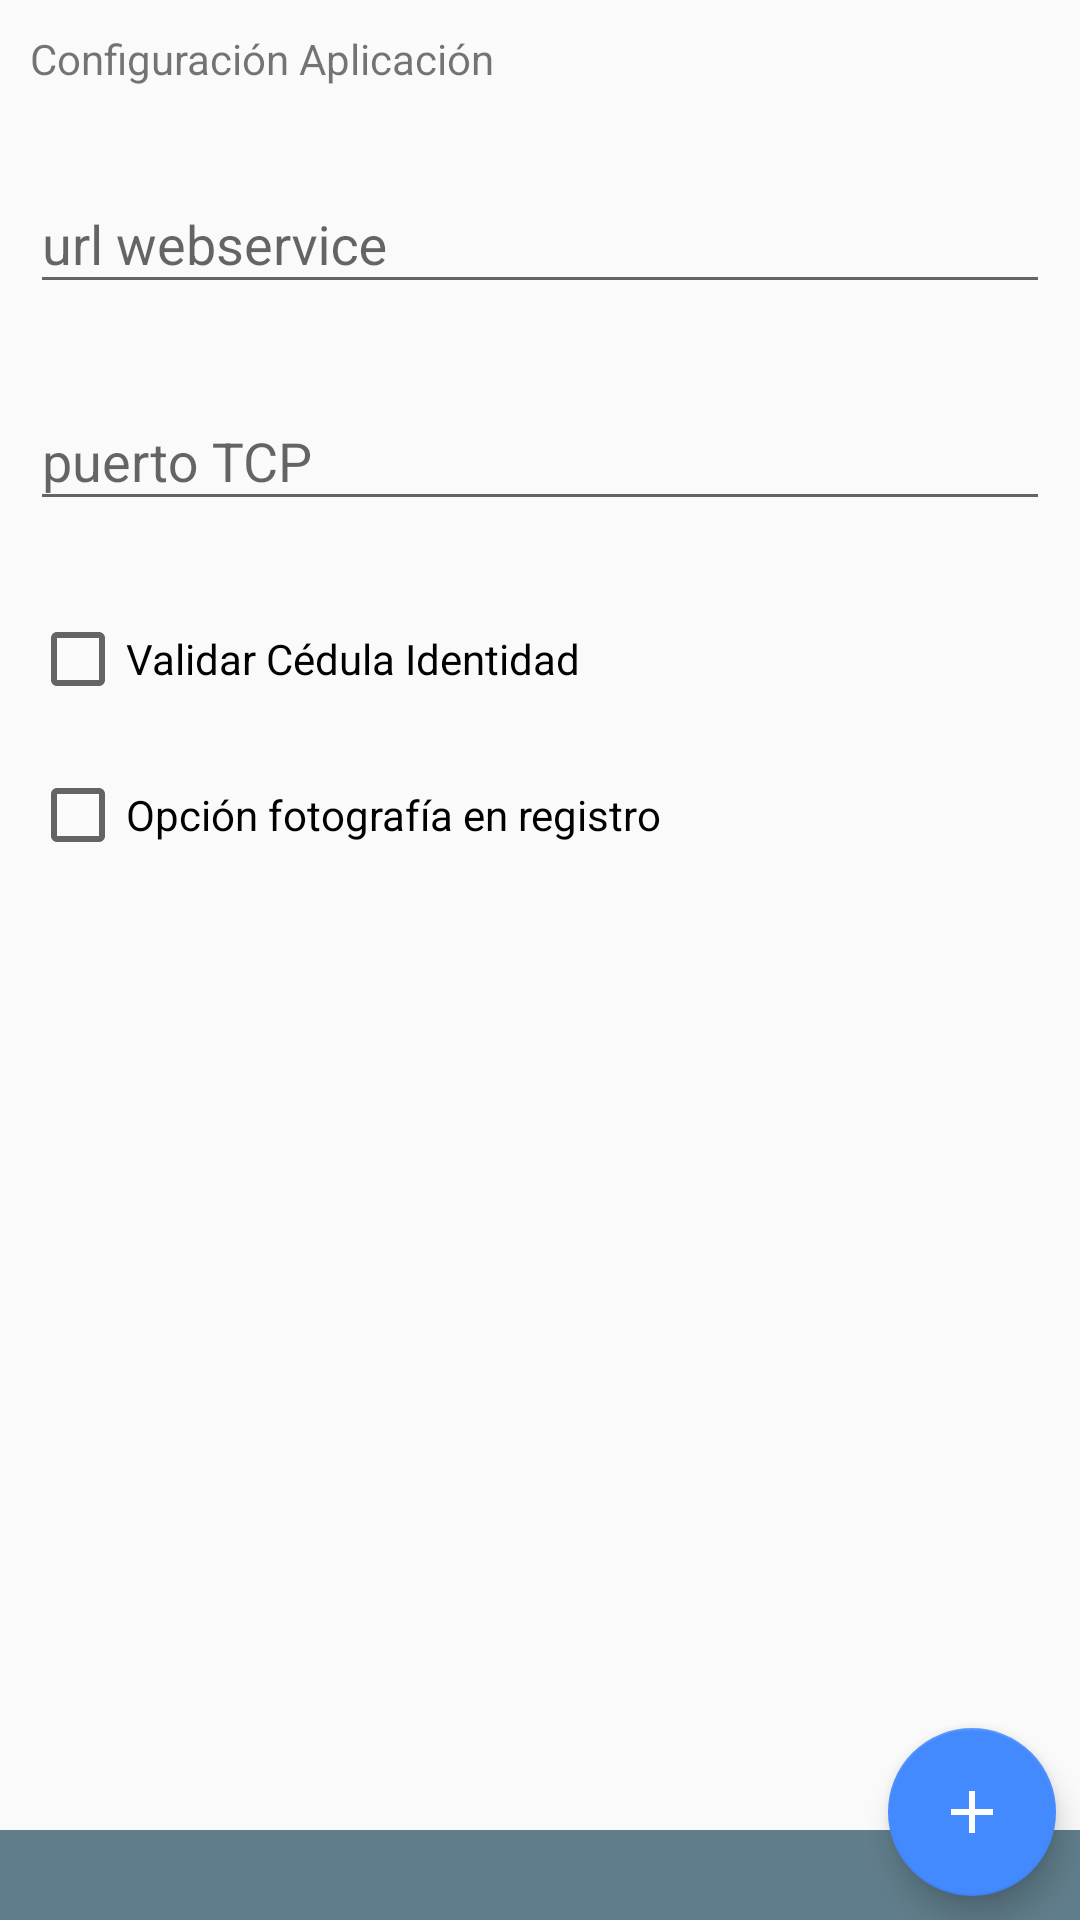

This screen was rendered from an Android layout file. Write that file and the resources it references.
<!-- AndroidManifest.xml: application theme AppTheme -->
<!-- res/layout/fragment_config_app.xml -->
<?xml version="1.0" encoding="utf-8"?>

<android.support.constraint.ConstraintLayout xmlns:android="http://schemas.android.com/apk/res/android"
    xmlns:app="http://schemas.android.com/apk/res-auto"
    xmlns:tools="http://schemas.android.com/tools"
    android:id="@+id/configAppLayout"
    android:layout_width="match_parent"
    android:layout_height="match_parent"
    tools:context=".ui.fragment.ConfigAppFragment">


    <TextView
        android:id="@+id/textView3"
        android:layout_width="wrap_content"
        android:layout_height="wrap_content"
        android:layout_marginStart="10dp"
        android:layout_marginTop="10dp"
        android:text="Configuración Aplicación"
        app:layout_constraintStart_toStartOf="parent"
        app:layout_constraintTop_toTopOf="parent" />

    <android.support.design.widget.TextInputLayout
        android:id="@+id/textInputLayout"
        android:layout_width="0dp"
        android:layout_height="wrap_content"
        android:layout_marginEnd="10dp"
        android:layout_marginStart="10dp"
        android:layout_marginTop="20dp"
        app:layout_constraintEnd_toEndOf="parent"
        app:layout_constraintStart_toStartOf="parent"
        app:layout_constraintTop_toBottomOf="@+id/textView3">

        <android.support.design.widget.TextInputEditText
            android:id="@+id/txUrl"
            android:layout_width="match_parent"
            android:layout_height="wrap_content"
            android:hint="url webservice"
            android:focusable="false"
            />
    </android.support.design.widget.TextInputLayout>

    <android.support.design.widget.TextInputLayout
        android:id="@+id/textInputLayout2"
        android:layout_width="0dp"
        android:layout_height="wrap_content"
        android:layout_marginEnd="10dp"
        android:layout_marginStart="10dp"
        android:layout_marginTop="20dp"
        app:layout_constraintEnd_toEndOf="parent"
        app:layout_constraintStart_toStartOf="parent"
        app:layout_constraintTop_toBottomOf="@+id/textInputLayout">

        <android.support.design.widget.TextInputEditText
            android:id="@+id/txPortTCP"
            android:layout_width="match_parent"
            android:layout_height="wrap_content"
            android:hint="puerto TCP"
            android:focusable="false"
            />
    </android.support.design.widget.TextInputLayout>

    <CheckBox
        android:id="@+id/ckValidateDni"
        android:layout_width="229dp"
        android:layout_height="wrap_content"
        android:layout_marginEnd="8dp"
        android:layout_marginStart="10dp"
        android:layout_marginTop="30dp"
        android:text="Validar Cédula Identidad"
        app:layout_constraintEnd_toEndOf="parent"
        app:layout_constraintHorizontal_bias="0.0"
        app:layout_constraintStart_toStartOf="parent"
        app:layout_constraintTop_toBottomOf="@+id/textInputLayout2" />

    <CheckBox
        android:id="@+id/ckPhotoOption"
        android:layout_width="228dp"
        android:layout_height="wrap_content"
        android:layout_marginEnd="8dp"
        android:layout_marginStart="10dp"
        android:layout_marginTop="20dp"
        android:text="Opción fotografía en registro"
        app:layout_constraintEnd_toEndOf="parent"
        app:layout_constraintHorizontal_bias="0.0"
        app:layout_constraintStart_toStartOf="parent"
        app:layout_constraintTop_toBottomOf="@+id/ckValidateDni" />

    <LinearLayout
        android:layout_width="match_parent"
        android:layout_height="30dp"
        android:background="@color/colorPrimary"
        app:layout_constraintBottom_toBottomOf="parent"
        app:layout_constraintEnd_toEndOf="parent"
        app:layout_constraintHorizontal_bias="0.0"
        app:layout_constraintStart_toStartOf="parent">
    </LinearLayout>

    <android.support.design.widget.FloatingActionButton
        android:id="@+id/btSaveConfig"
        android:layout_width="wrap_content"
        android:layout_height="wrap_content"
        android:layout_marginBottom="8dp"
        android:layout_marginEnd="8dp"
        android:clickable="true"
        android:src="@drawable/ic_add_24dp"
        app:layout_constraintBottom_toBottomOf="parent"
        app:layout_constraintEnd_toEndOf="parent" />


</android.support.constraint.ConstraintLayout>
<!-- resources referenced by this layout -->
<resources>
  <color name="colorPrimary">#607D8B</color>
  <!-- drawable ic_add_24dp (drawable) -->
  <vector xmlns:android="http://schemas.android.com/apk/res/android"
          android:width="24dp"
          android:height="24dp"
          android:viewportWidth="24.0"
          android:viewportHeight="24.0">
      <path
          android:fillColor="#fcfcfc"
          android:pathData="M19,13h-6v6h-2v-6H5v-2h6V5h2v6h6v2z"/>
  </vector>
  <style name="AppTheme" parent="Theme.AppCompat.Light.DarkActionBar">
          
          <item name="colorPrimary">@color/colorPrimary</item>
          <item name="colorPrimaryDark">@color/colorPrimaryDark</item>
          <item name="colorAccent">@color/colorAccent</item>
      </style>
  <color name="colorPrimaryDark">#455A64</color>
  <color name="colorAccent">#448AFF</color>
</resources>
